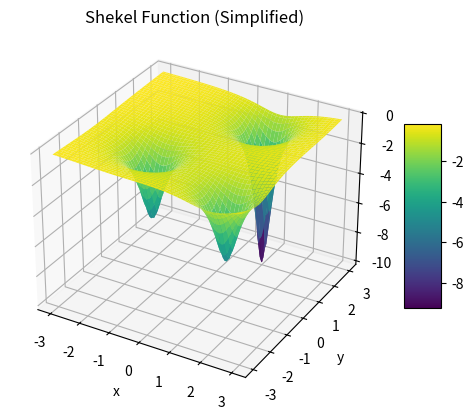

Here is the Python script that generated this plot:
import numpy as np
import matplotlib.pyplot as plt
from mpl_toolkits.mplot3d import Axes3D





def shekel_function(x, y, C, beta):
    sum = 0
    for i in range(len(C)):
        sum += 1.0 / (np.dot(np.array([x, y]) - C[i], np.array([x, y]) - C[i]) + beta[i])
    return -sum





C = [np.array([1, 2]), np.array([-1, -1]), np.array([2, -2])]
beta = [0.1, 0.2, 0.2]






x = np.linspace(-3, 3, 100)
y = np.linspace(-3, 3, 100)
x, y = np.meshgrid(x, y)
z = np.array([shekel_function(x_, y_, C, beta) for x_, y_ in zip(np.ravel(x), np.ravel(y))])
z = z.reshape(x.shape)






fig = plt.figure()
ax = fig.add_subplot(111, projection='3d')
surf = ax.plot_surface(x, y, z, cmap='viridis', edgecolor='none')
ax.set_title('Shekel Function (Simplified)')
ax.set_xlabel('x')
ax.set_ylabel('y')
ax.set_zlabel('f(x, y)')
fig.colorbar(surf, shrink=0.5, aspect=5)

plt.show()
